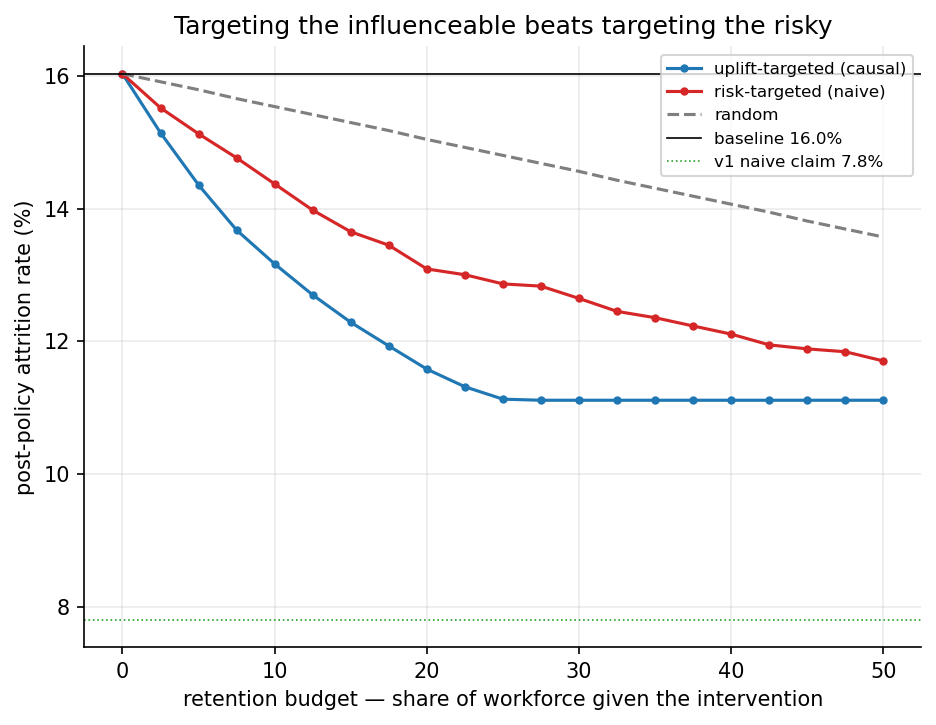

The table this chart was drawn from, first rows:
budget_frac, k, reduction_risk, reduction_uplift, post_risk, post_uplift, post_random, efficiency_risk_vs_uplift
0.05, 18, 0.009, 0.0168, 0.1513, 0.1436, 0.1579, 0.5398
0.1, 37, 0.0166, 0.0287, 0.1437, 0.1317, 0.1554, 0.5793
0.2, 74, 0.0294, 0.0445, 0.1309, 0.1158, 0.1504, 0.6608
